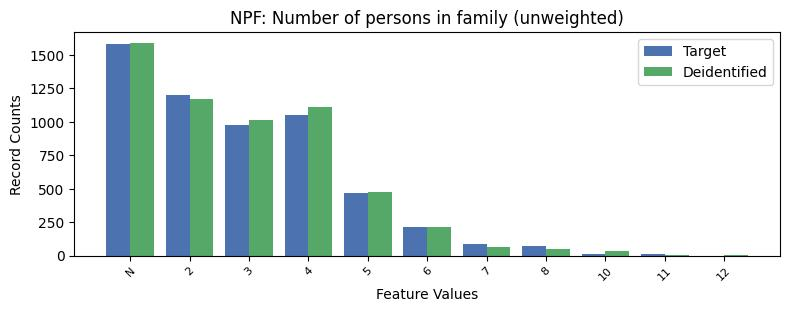

Data behind this chart, as committed beside it:
, NPF, count_target, count_deidentified
0, -1, 1577, 1590
1, 2, 1202, 1173
2, 4, 1048, 1108
3, 3, 978.0, 1015
4, 5, 466.0, 475
5, 6, 213.0, 215
6, 7, 85.0, 62
7, 8, 73.0, 52
8, 11, 11.0, 5
9, 10, 10.0, 32
10, 12, 0.0, 2
